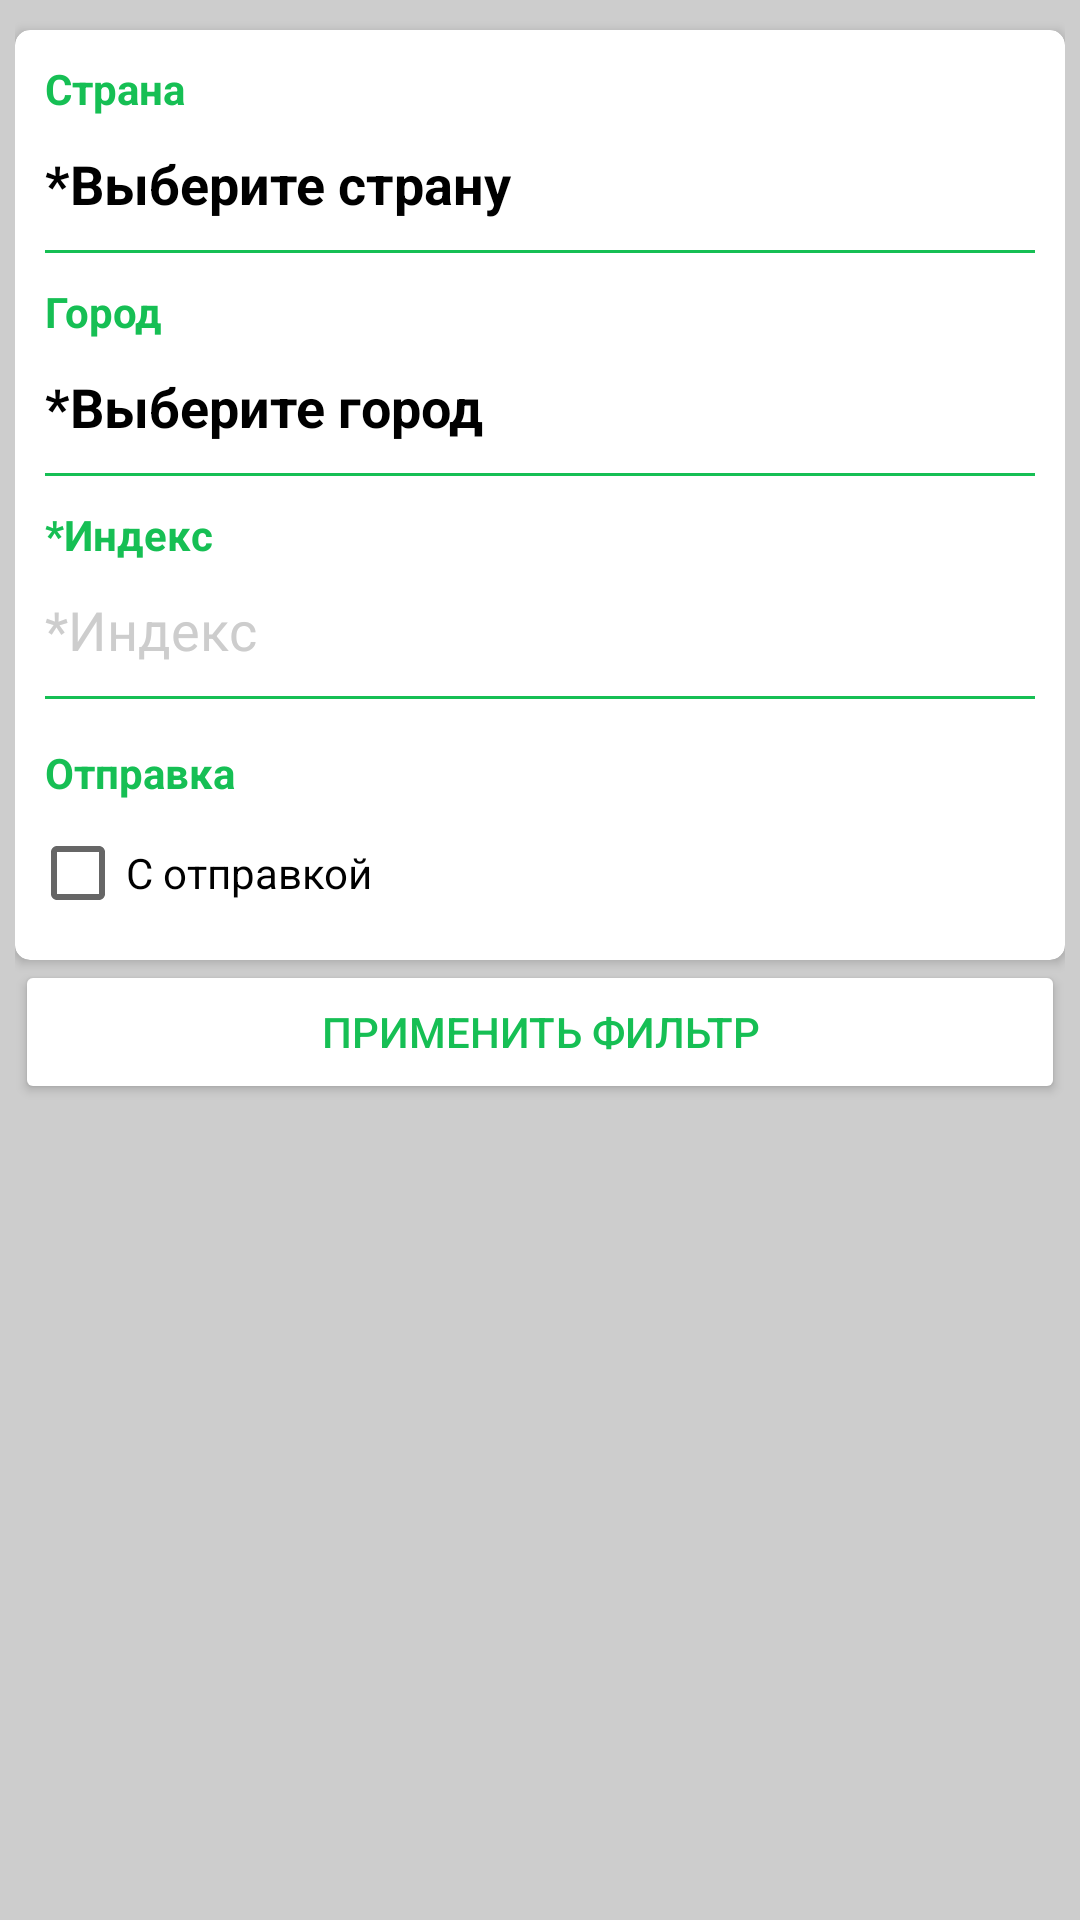

Android layout source for this screen:
<!-- AndroidManifest.xml: application theme AppTheme.NoActionBar -->
<!-- res/layout/activity_filter.xml -->
<?xml version="1.0" encoding="utf-8"?>
<androidx.constraintlayout.widget.ConstraintLayout xmlns:android="http://schemas.android.com/apk/res/android"
    xmlns:app="http://schemas.android.com/apk/res-auto"
    xmlns:tools="http://schemas.android.com/tools"
    android:id="@+id/place_holder"
    android:layout_width="match_parent"
    android:layout_height="match_parent"
    android:background="@color/gray_dark"
    tools:context=".act.EditAdsAct">

    <ScrollView
        android:id="@+id/scrollViewMain"
        android:layout_width="match_parent"
        android:layout_height="match_parent"
        app:layout_constraintBottom_toBottomOf="parent"
        app:layout_constraintEnd_toEndOf="parent"
        app:layout_constraintStart_toStartOf="parent"
        app:layout_constraintTop_toTopOf="parent">

        <LinearLayout
            android:layout_width="match_parent"
            android:layout_height="wrap_content"
            android:layout_margin="5dp"
            android:orientation="vertical">

            <androidx.cardview.widget.CardView
                android:id="@+id/carAddress"
                android:layout_width="match_parent"
                android:layout_height="match_parent"
                android:layout_marginTop="5dp"
                app:cardBackgroundColor="@color/white"
                app:cardCornerRadius="5dp">

                <LinearLayout
                    android:layout_width="match_parent"
                    android:layout_height="match_parent"
                    android:orientation="vertical">

                    <TextView
                        android:id="@+id/tvTitleCountry"
                        android:layout_width="match_parent"
                        android:layout_height="wrap_content"
                        android:layout_marginStart="10dp"
                        android:layout_marginTop="10dp"
                        android:text="@string/country"
                        android:textColor="@color/green_main"
                        android:textStyle="bold" />

                    <TextView
                        android:id="@+id/tvCountry"
                        android:layout_width="match_parent"
                        android:layout_height="wrap_content"
                        android:onClick="onClickSelectCountry"
                        android:padding="10dp"
                        android:text="@string/select_country"
                        android:textColor="@color/black"
                        android:textSize="18sp"
                        android:textStyle="bold" />

                    <LinearLayout
                        android:id="@+id/divider1"
                        android:layout_width="match_parent"
                        android:layout_height="1dp"
                        android:layout_marginStart="10dp"
                        android:layout_marginEnd="10dp"
                        android:background="@color/green_main"
                        android:orientation="horizontal">

                    </LinearLayout>

                    <TextView
                        android:id="@+id/tvTitleCity"
                        android:layout_width="match_parent"
                        android:layout_height="wrap_content"
                        android:layout_marginStart="10dp"
                        android:layout_marginTop="10dp"
                        android:text="@string/city"
                        android:textColor="@color/green_main"
                        android:textStyle="bold" />

                    <TextView
                        android:id="@+id/tvCity"
                        android:layout_width="match_parent"
                        android:layout_height="wrap_content"
                        android:onClick="onClickSelectCity"
                        android:padding="10dp"
                        android:text="@string/select_city"
                        android:textColor="@color/black"
                        android:textSize="18sp"
                        android:textStyle="bold" />

                    <LinearLayout
                        android:id="@+id/divider3"
                        android:layout_width="match_parent"
                        android:layout_height="1dp"
                        android:layout_marginStart="10dp"
                        android:layout_marginEnd="10dp"
                        android:background="@color/green_main"
                        android:orientation="horizontal">

                    </LinearLayout>

                    <TextView
                        android:id="@+id/tvTitleIndex"
                        android:layout_width="match_parent"
                        android:layout_height="wrap_content"
                        android:layout_marginStart="10dp"
                        android:layout_marginTop="10dp"
                        android:text="@string/index"
                        android:textColor="@color/green_main"
                        android:textStyle="bold" />

                    <EditText
                        android:id="@+id/edIndex"
                        android:layout_width="match_parent"
                        android:layout_height="wrap_content"
                        android:background="@null"
                        android:ems="10"
                        android:hint="@string/index"
                        android:inputType="textShortMessage|number"
                        android:padding="10dp"
                        android:textColorHint="@color/gray_dark" />

                    <LinearLayout
                        android:id="@+id/divider4"
                        android:layout_width="match_parent"
                        android:layout_height="1dp"
                        android:layout_marginStart="10dp"
                        android:layout_marginEnd="10dp"
                        android:layout_marginBottom="5dp"
                        android:background="@color/green_main"
                        android:orientation="horizontal">

                    </LinearLayout>

                    <TextView
                        android:id="@+id/tvTitleIndex2"
                        android:layout_width="match_parent"
                        android:layout_height="wrap_content"
                        android:layout_marginStart="10dp"
                        android:layout_marginTop="10dp"
                        android:text="@string/send"
                        android:textColor="@color/green_main"
                        android:textStyle="bold" />

                    <CheckBox
                        android:id="@+id/checkBoxWithSend"
                        android:layout_width="match_parent"
                        android:layout_height="wrap_content"
                        android:layout_marginStart="5dp"
                        android:text="@string/with_send" />

                    <LinearLayout
                        android:id="@+id/divider5"
                        android:layout_width="1dp"
                        android:layout_height="match_parent"
                        android:layout_marginStart="10dp"
                        android:layout_marginEnd="10dp"
                        android:layout_marginBottom="5dp"
                        android:background="@color/green_main"
                        android:orientation="horizontal">

                    </LinearLayout>

                </LinearLayout>

            </androidx.cardview.widget.CardView>

            <Button
                android:id="@+id/btDone"
                android:layout_width="match_parent"
                android:layout_height="wrap_content"
                android:layout_marginBottom="10dp"
                android:text="@string/apply_filter"
                android:textColor="@color/green_main"
                app:backgroundTint="@color/white" />

        </LinearLayout>
    </ScrollView>
</androidx.constraintlayout.widget.ConstraintLayout>
<!-- resources referenced by this layout -->
<resources>
  <color name="black">#FF000000</color>
  <color name="gray_dark">#CDCDCD</color>
  <color name="green_main">#16BF54</color>
  <color name="white">#FFFFFFFF</color>
  <string name="apply_filter">Применить фильтр</string>
  <string name="city">Город</string>
  <string name="country">Страна</string>
  <string name="index">*Индекс</string>
  <string name="select_city">*Выберите город</string>
  <string name="select_country">*Выберите страну</string>
  <string name="send">Отправка</string>
  <string name="with_send">С отправкой</string>
  <style name="AppTheme.NoActionBar" parent="Theme.MaterialComponents.DayNight.DarkActionBar">
          
          <item name="colorPrimary">@color/purple_500</item>
          <item name="colorPrimaryVariant">@color/purple_700</item>
          <item name="colorOnPrimary">@color/white</item>
          <item name="windowActionBar">false</item>
          <item name="windowNoTitle">true</item>
          <item name="android:windowFullscreen">true</item>
  
      </style>
  <color name="purple_500">#FF6200EE</color>
  <color name="purple_700">#FF3700B3</color>
</resources>
